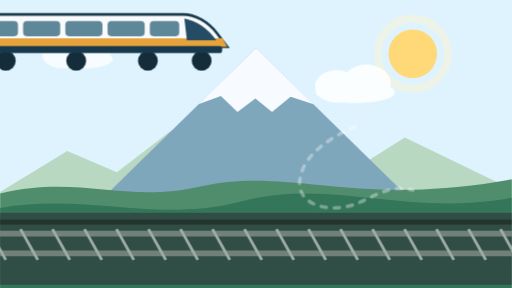
t = 0.00 s
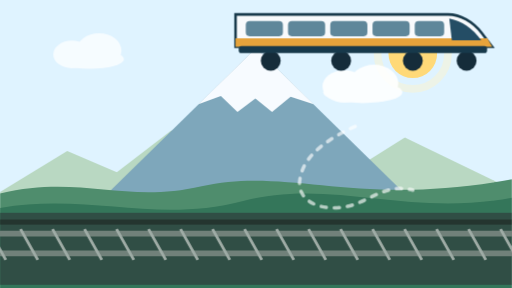
t = 2.30 s
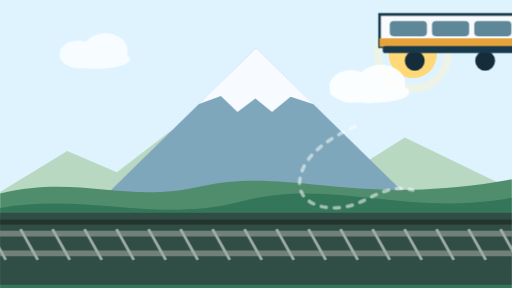
t = 3.55 s
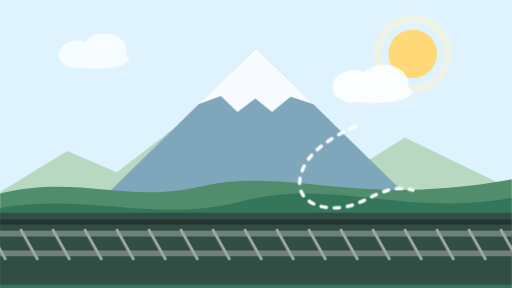
t = 4.80 s
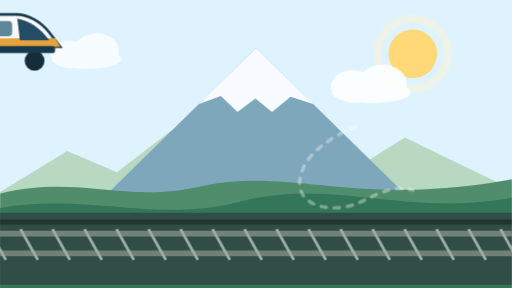
t = 6.05 s
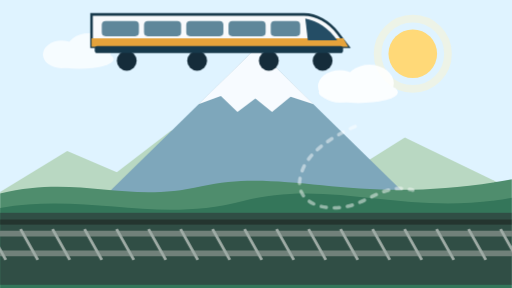
t = 8.55 s

The animated SVG that drew these frames (rendered in a browser with its animation timeline set to each time). Animation: 3 CSS @keyframes rules; frames cover the first 8.55 s, repeats indefinitely.

<svg xmlns="http://www.w3.org/2000/svg" viewBox="0 0 1600 900" role="img" aria-labelledby="title description">
  <title id="title">Trip plan generation scene</title><desc id="description">A train passes Mount Fuji while a route is assembled.</desc>
  <style>
    .train{animation:train 7.5s linear -2.3s infinite;transform-box:fill-box}.cloud-a{animation:cloud 8s ease-in-out infinite}.cloud-b{animation:cloud 10s ease-in-out infinite reverse}.route{animation:route 3s ease-in-out infinite}
    @keyframes train{from{transform:translateX(-950px)}to{transform:translateX(1750px)}}@keyframes cloud{50%{transform:translateX(55px)}}@keyframes route{0%,100%{opacity:.35}50%{opacity:1}}
    @media (prefers-reduced-motion:reduce){.train,.cloud-a,.cloud-b,.route{animation:none!important}.train{transform:translateX(360px)}}
  </style>
  <rect width="1600" height="900" fill="#dff3ff"/><circle cx="1290" cy="168" r="76" fill="#ffd978"/><circle cx="1290" cy="168" r="110" fill="none" stroke="#fff4c7" stroke-width="24" opacity=".42"/>
  <g class="cloud-a" fill="#fff" opacity=".72"><ellipse cx="245" cy="185" rx="108" ry="30"/><ellipse cx="190" cy="170" rx="58" ry="43"/><ellipse cx="275" cy="158" rx="70" ry="54"/></g>
  <g class="cloud-b" fill="#fff" opacity=".86"><ellipse cx="1110" cy="288" rx="124" ry="34"/><ellipse cx="1052" cy="270" rx="68" ry="51"/><ellipse cx="1145" cy="260" rx="76" ry="58"/></g>
  <path d="M0 600l210-128 155 66 170-130 175 152 150-100 190 105 215-135 335 162v308H0Z" fill="#b9d8c2"/><path d="M320 620L800 150l480 470Z" fill="#7ea7bb"/><path d="M620 326L800 150l180 176-72-24-58 48-52-42-56 42-52-50Z" fill="#f7fbff"/>
  <path d="M0 605c250-60 390 33 630-23 270-62 490 68 970-22v340H0Z" fill="#4f8d6d"/><path d="M0 650c280-48 485 50 760-22 280-72 510 52 840-10v282H0Z" fill="#34765a"/>
  <g transform="translate(0 -10)"><rect y="675" width="1600" height="225" fill="#304e45"/><rect y="696" width="1600" height="16" fill="#24352f"/><g stroke="#71817a" stroke-width="18"><path d="M-30 740h1680"/><path d="M-30 802h1680"/></g><g stroke="#9faca6" stroke-width="9"> <path d="M-36 726l54 96m46-96 54 96m46-96 54 96m46-96 54 96m46-96 54 96m46-96 54 96m46-96 54 96m46-96 54 96m46-96 54 96m46-96 54 96m46-96 54 96m46-96 54 96m46-96 54 96m46-96 54 96m46-96 54 96m46-96 54 96m46-96 54 96m46-96 54 96"/></g></g>
  <path class="route" d="M1110 395c-120 54-171 113-174 178 0 63 78 88 150 72 71-16 118-73 204-51" fill="none" stroke="#fff" stroke-width="11" stroke-linecap="round" stroke-dasharray="16 25"/>
  <g class="train" transform="translate(0 535)"><g fill="#152c3a"><circle cx="140" cy="190" r="31"/><circle cx="360" cy="190" r="31"/><circle cx="584" cy="190" r="31"/><circle cx="752" cy="190" r="31"/></g><path d="M30 45h664c38 0 78 23 106 59l32 42H30Z" fill="#f8fafc" stroke="#17394b" stroke-width="8"/><path d="M30 120h787l15 26H30Z" fill="#e6a33b"/><path d="M698 58c40 8 72 30 100 68h-92Z" fill="#244d65"/><g fill="#5f879a"><rect x="62" y="66" width="116" height="47" rx="12"/><rect x="194" y="66" width="116" height="47" rx="12"/><rect x="326" y="66" width="116" height="47" rx="12"/><rect x="458" y="66" width="116" height="47" rx="12"/><rect x="590" y="66" width="92" height="47" rx="12"/></g><rect x="40" y="144" width="776" height="22" rx="8" fill="#17394b"/></g>
</svg>
